Image classification data set "MLO" (JustinChien/111project_IDAL on GitHub). Class labels (2): benign, malignant.

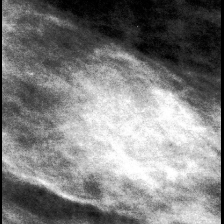
Label: malignant

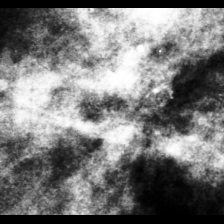
Label: malignant

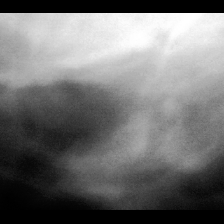
Label: benign

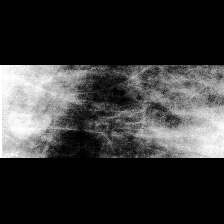
Label: benign

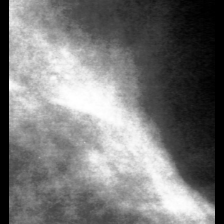
Label: malignant

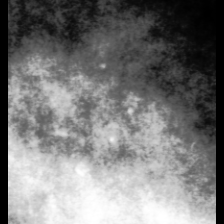
Label: benign
